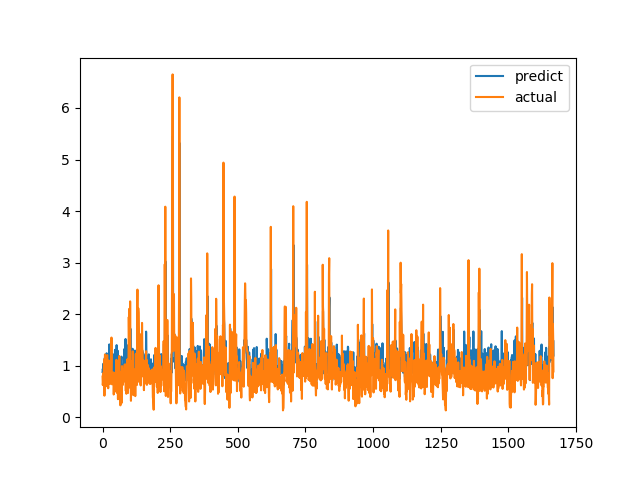

Data behind this chart, as committed beside it:
predict, actual
0.8784, 0.7893
0.9396, 0.6238
0.9021, 0.6915
1.038, 0.8558
0.9296, 0.7094
0.9199, 1.015
0.9699, 1.116
1.043, 0.4183
1.145, 1.002
1.111, 1.219
1.08, 1.143
1.011, 0.6528
0.7919, 0.6747
0.8949, 0.601
0.7914, 0.6695
1.241, 0.6538
0.9331, 0.7814
0.9999, 1.206
1.101, 0.8469
0.8668, 0.8286
1.044, 0.6482
0.839, 0.5624
1.104, 0.7183
0.8557, 1.1
1.108, 0.9542
1.413, 0.729
0.987, 0.6694
0.784, 0.8631
1.161, 0.6465
0.8786, 0.8223
0.9186, 0.9236
0.8997, 0.8301
0.9346, 1.067
0.983, 1.546
1.24, 0.6827
0.8818, 0.6386
1.121, 0.6464
0.933, 0.6881
0.8652, 0.7274
1.219, 0.65
0.9001, 0.8694
1.079, 0.4409
0.7434, 0.4519
0.7682, 0.7575
0.858, 0.4952
1.131, 0.6851
1.308, 0.7244
1.225, 0.8654
1.216, 0.74
0.8592, 0.8071
1.289, 0.8204
0.8879, 1.114
1.4, 1.109
1.008, 0.4751
1.26, 1.039
1.059, 0.9458
1.291, 0.7878
0.8996, 0.3505
0.7917, 0.9368
0.9575, 0.9868
... 1,608 more rows
